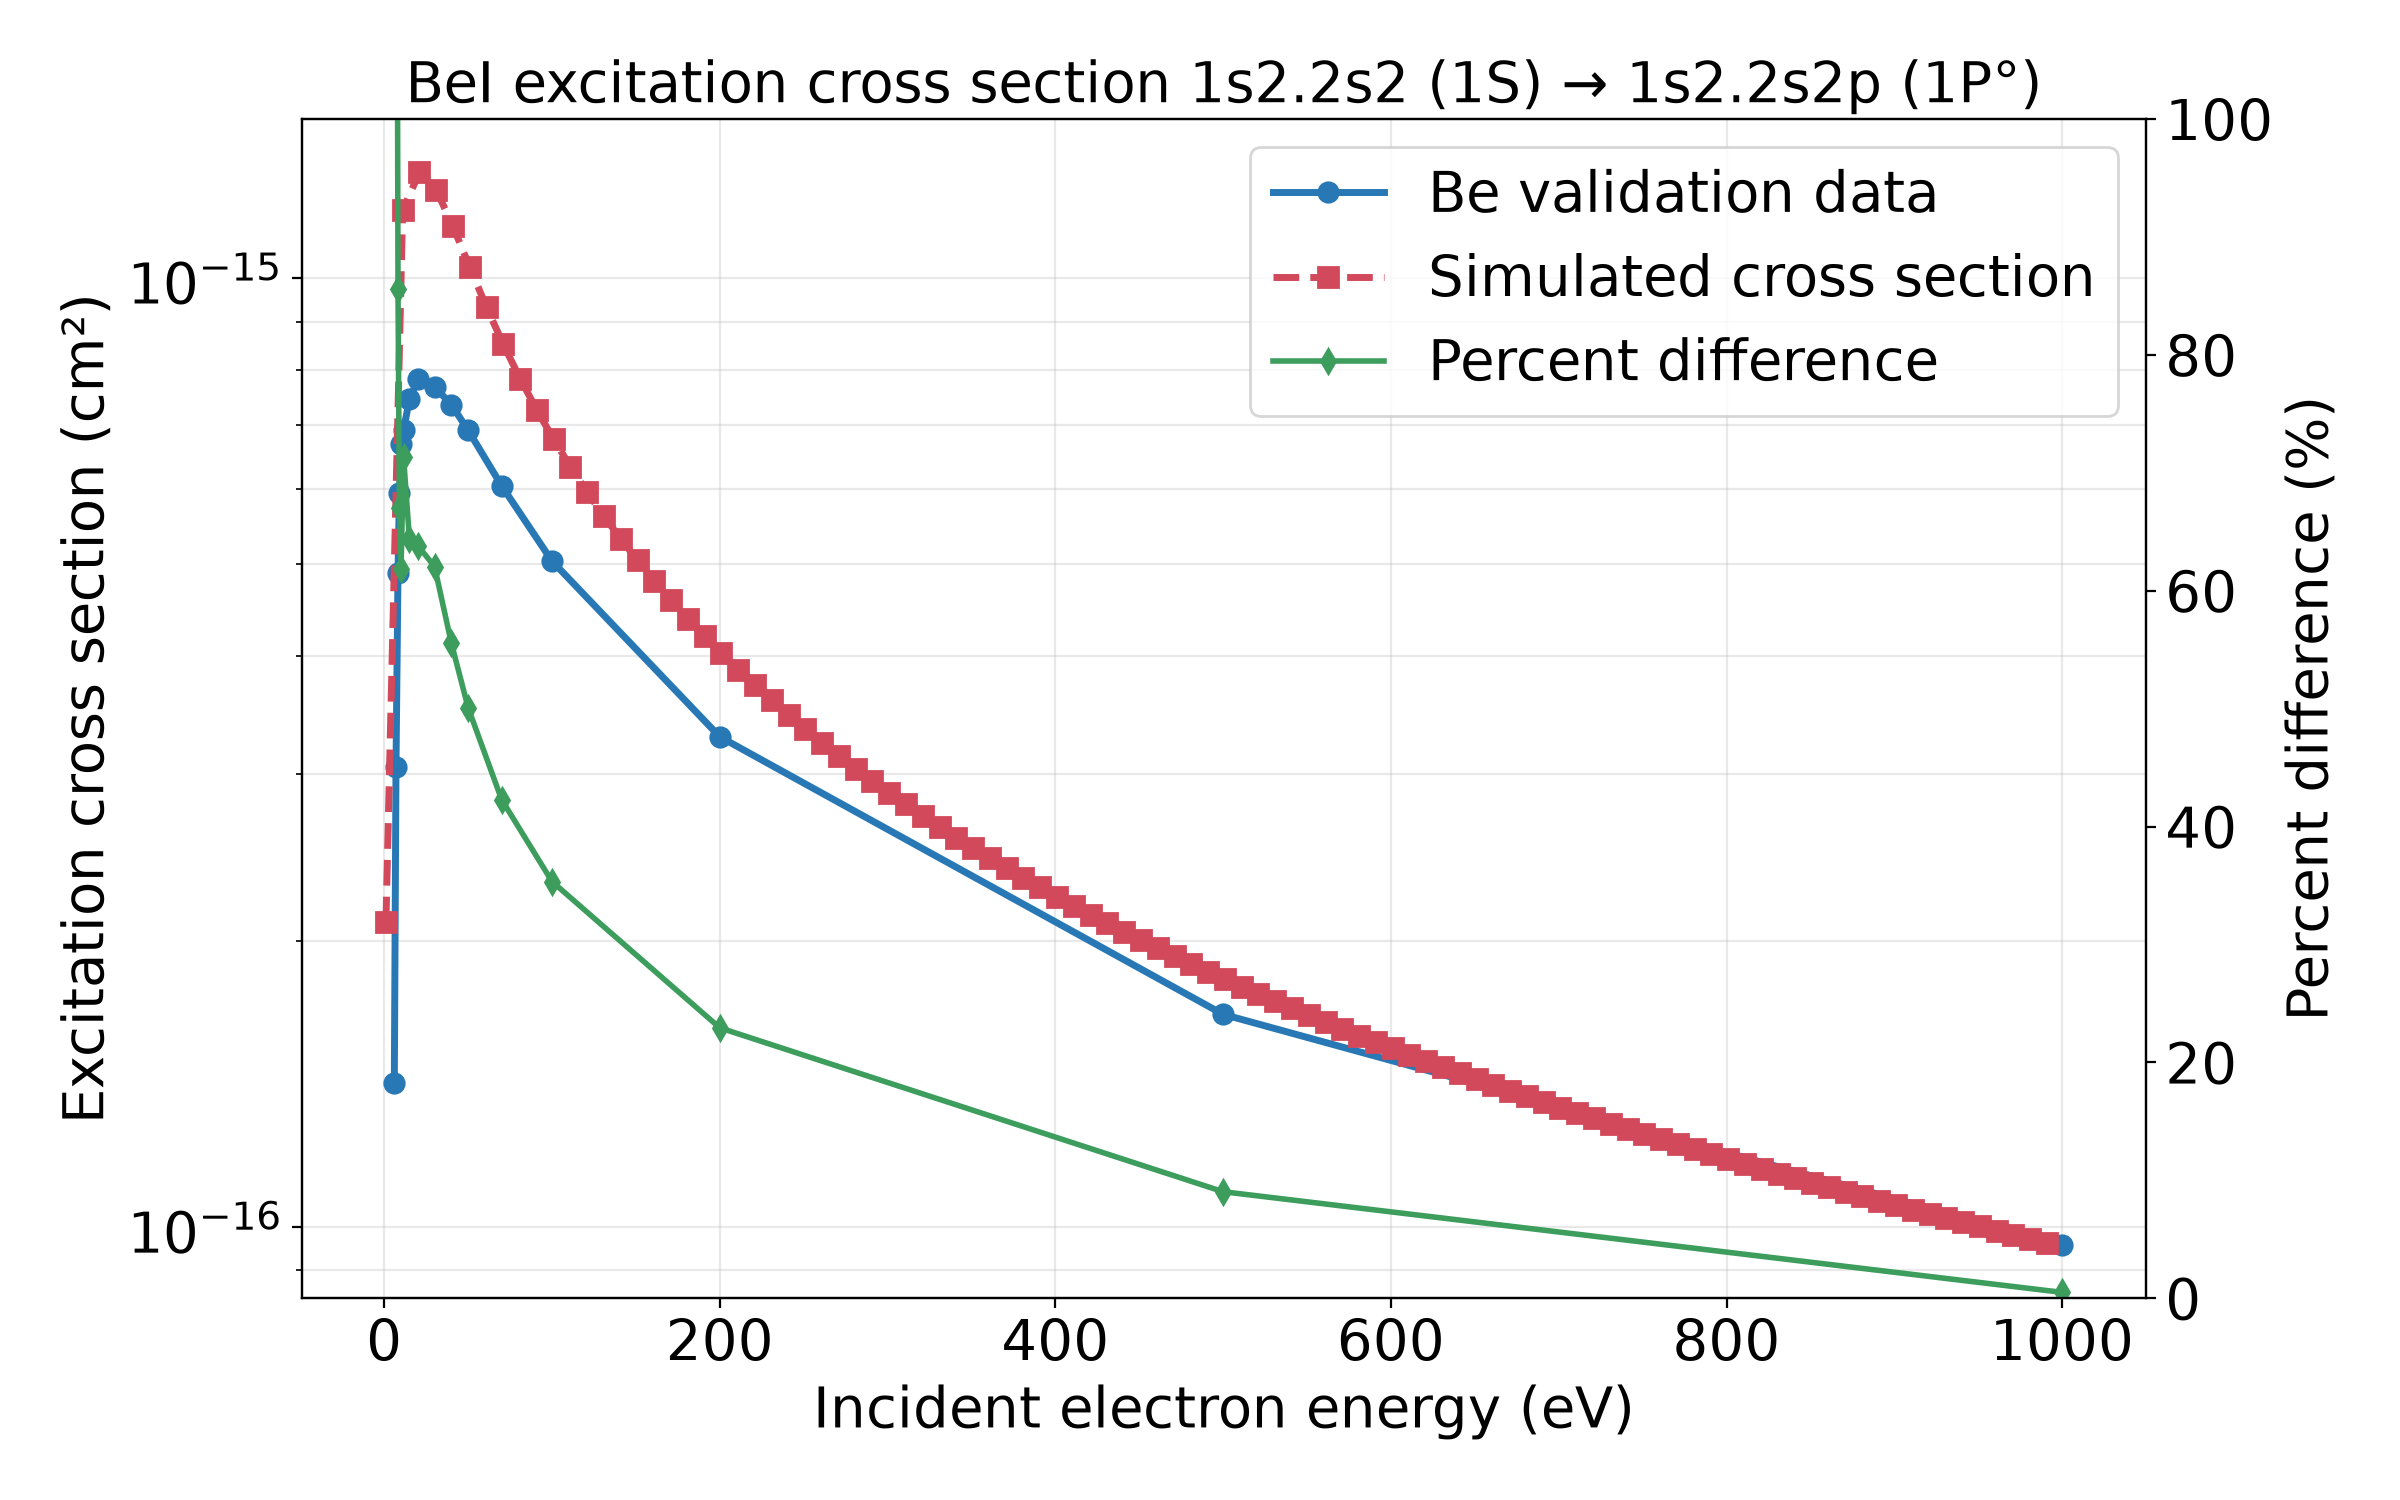

The data file committed next to this chart (first rows):
energy_ev, cross_section_cm2
6.0, 1.41763e-16
7.0, 3.0553e-16
8.2, 4.89467e-16
9.06, 5.93754e-16
10.0, 6.69153e-16
11.5, 6.92005e-16
15.0, 7.45055e-16
20.0, 7.82101e-16
30.0, 7.6803e-16
40.0, 7.35624e-16
50.0, 6.914e-16
70.0, 6.0407e-16
100.0, 5.03294e-16
200.0, 3.28519e-16
500.0, 1.67481e-16
1000, 9.57481e-17
